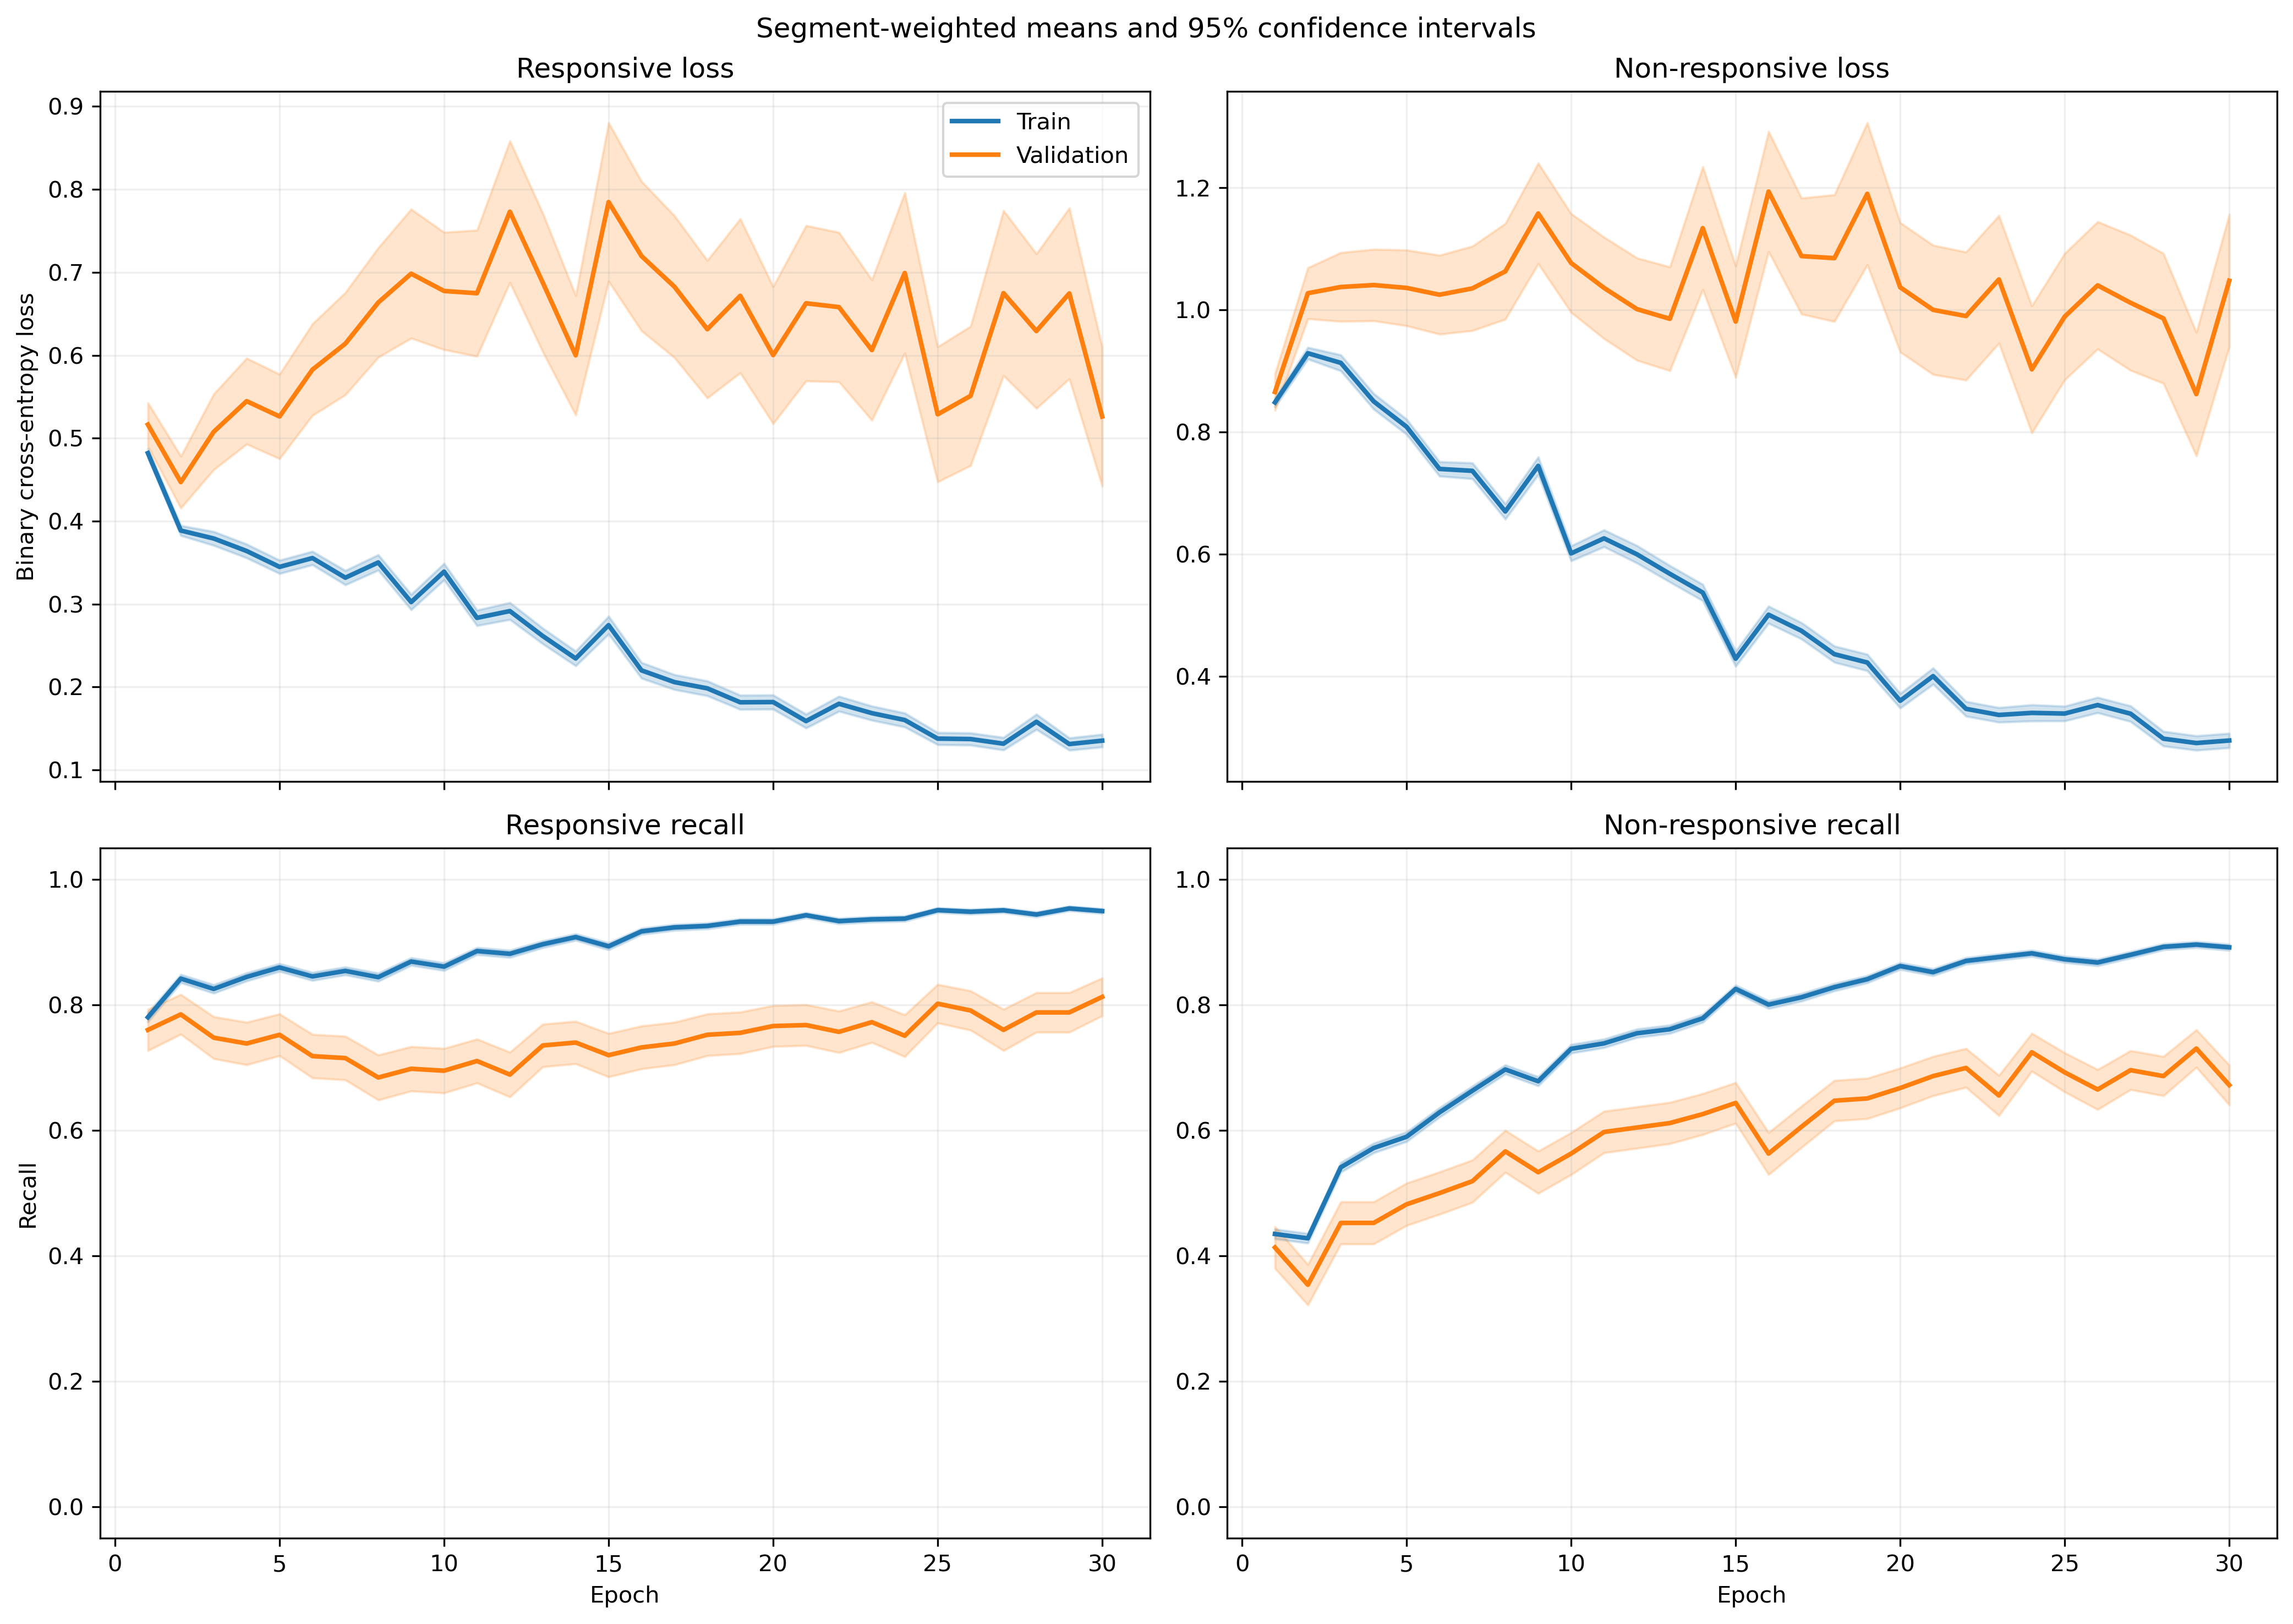

Data behind this chart, as committed beside it:
fold, epoch, split, r_loss, r_loss_count, r_loss_sum, r_loss_sum_sq, r_recall, r_recall_count, r_recall_sum, r_recall_sum_sq, nr_loss, nr_loss_count, nr_loss_sum, nr_loss_sum_sq, nr_recall, nr_recall_count, nr_recall_sum, nr_recall_sum_sq
1, 1, train, 0.5038, 640, 322.5, 220.4, 0.7781, 640, 498.0, 498.0, 0.8108, 842, 682.7, 717.4, 0.4857, 842, 409.0, 409.0
1, 1, validation, 0.2703, 6, 1.622, 0.5376, 1.0, 6, 6.0, 6.0, , 0, 0.0, 0.0, , 0, 0.0, 0.0
1, 2, train, 0.3911, 640, 250.3, 172.3, 0.8313, 640, 532.0, 532.0, 0.9171, 842, 772.2, 1038, 0.4477, 842, 377.0, 377.0
1, 2, validation, 0.1444, 6, 0.8665, 0.1833, 1.0, 6, 6.0, 6.0, , 0, 0.0, 0.0, , 0, 0.0, 0.0
1, 3, train, 0.3724, 640, 238.3, 232, 0.8375, 640, 536.0, 536.0, 0.8845, 842, 744.7, 1271, 0.5641, 842, 475.0, 475.0
1, 3, validation, 0.1166, 6, 0.6994, 0.1732, 1.0, 6, 6.0, 6.0, , 0, 0.0, 0.0, , 0, 0.0, 0.0
1, 4, train, 0.3749, 640, 239.9, 214.7, 0.8375, 640, 536.0, 536.0, 0.7816, 842, 658.1, 963.9, 0.5784, 842, 487.0, 487.0
1, 4, validation, 0.1391, 6, 0.8348, 0.2079, 1.0, 6, 6.0, 6.0, , 0, 0.0, 0.0, , 0, 0.0, 0.0
1, 5, train, 0.3003, 640, 192.2, 222.5, 0.8688, 640, 556.0, 556.0, 1.009, 842, 849.8, 1858, 0.5713, 842, 481.0, 481.0
1, 5, validation, 0.08572, 6, 0.5143, 0.08374, 1.0, 6, 6.0, 6.0, , 0, 0.0, 0.0, , 0, 0.0, 0.0
1, 6, train, 0.3326, 640, 212.9, 204, 0.8766, 640, 561.0, 561.0, 0.7538, 842, 634.7, 960.8, 0.6057, 842, 510.0, 510.0
1, 6, validation, 0.08897, 6, 0.5338, 0.06231, 1.0, 6, 6.0, 6.0, , 0, 0.0, 0.0, , 0, 0.0, 0.0
1, 7, train, 0.368, 640, 235.5, 258.1, 0.8359, 640, 535.0, 535.0, 0.6615, 842, 557, 840.1, 0.6936, 842, 584.0, 584.0
1, 7, validation, 0.08679, 6, 0.5208, 0.0583, 1.0, 6, 6.0, 6.0, , 0, 0.0, 0.0, , 0, 0.0, 0.0
1, 8, train, 0.3221, 640, 206.1, 264.3, 0.8562, 640, 548.0, 548.0, 0.7647, 842, 643.8, 1296, 0.6781, 842, 571.0, 571.0
1, 8, validation, 0.06572, 6, 0.3943, 0.03275, 1.0, 6, 6.0, 6.0, , 0, 0.0, 0.0, , 0, 0.0, 0.0
1, 9, train, 0.2263, 640, 144.8, 103, 0.9203, 640, 589.0, 589.0, 1.108, 842, 933.2, 1887, 0.4869, 842, 410.0, 410.0
1, 9, validation, 0.1618, 6, 0.9707, 0.1911, 1.0, 6, 6.0, 6.0, , 0, 0.0, 0.0, , 0, 0.0, 0.0
1, 10, train, 0.273, 640, 174.7, 200.2, 0.9016, 640, 577.0, 577.0, 0.5813, 842, 489.5, 768.5, 0.728, 842, 613.0, 613.0
1, 10, validation, 0.07632, 6, 0.4579, 0.04221, 1.0, 6, 6.0, 6.0, , 0, 0.0, 0.0, , 0, 0.0, 0.0
1, 11, train, 0.259, 640, 165.8, 204.4, 0.8938, 640, 572.0, 572.0, 0.5762, 842, 485.2, 876.3, 0.7577, 842, 638.0, 638.0
1, 11, validation, 0.0783, 6, 0.4698, 0.04584, 1.0, 6, 6.0, 6.0, , 0, 0.0, 0.0, , 0, 0.0, 0.0
1, 12, train, 0.4887, 640, 312.8, 607.5, 0.7891, 640, 505.0, 505.0, 0.5444, 842, 458.4, 856, 0.772, 842, 650.0, 650.0
1, 12, validation, 0.07888, 6, 0.4733, 0.05871, 1.0, 6, 6.0, 6.0, , 0, 0.0, 0.0, , 0, 0.0, 0.0
1, 13, train, 0.2538, 640, 162.5, 204, 0.8984, 640, 575.0, 575.0, 0.5395, 842, 454.3, 752.2, 0.7553, 842, 636.0, 636.0
1, 13, validation, 0.07229, 6, 0.4337, 0.04921, 1.0, 6, 6.0, 6.0, , 0, 0.0, 0.0, , 0, 0.0, 0.0
1, 14, train, 0.1821, 640, 116.6, 173.6, 0.9375, 640, 600.0, 600.0, 0.5459, 842, 459.6, 988.8, 0.7803, 842, 657.0, 657.0
1, 14, validation, 0.06042, 6, 0.3625, 0.0327, 1.0, 6, 6.0, 6.0, , 0, 0.0, 0.0, , 0, 0.0, 0.0
1, 15, train, 0.2678, 640, 171.4, 281.9, 0.8875, 640, 568.0, 568.0, 0.4188, 842, 352.6, 706.7, 0.8314, 842, 700.0, 700.0
1, 15, validation, 0.08352, 6, 0.5011, 0.06963, 1.0, 6, 6.0, 6.0, , 0, 0.0, 0.0, , 0, 0.0, 0.0
1, 16, train, 0.2025, 640, 129.6, 303.2, 0.9375, 640, 600.0, 600.0, 0.4002, 842, 337, 716.3, 0.8266, 842, 696.0, 696.0
1, 16, validation, 0.04703, 6, 0.2822, 0.01922, 1.0, 6, 6.0, 6.0, , 0, 0.0, 0.0, , 0, 0.0, 0.0
1, 17, train, 0.1881, 640, 120.4, 229.1, 0.9328, 640, 597.0, 597.0, 0.4495, 842, 378.5, 878.3, 0.8266, 842, 696.0, 696.0
1, 17, validation, 0.02406, 6, 0.1444, 0.008114, 1.0, 6, 6.0, 6.0, , 0, 0.0, 0.0, , 0, 0.0, 0.0
1, 18, train, 0.2137, 640, 136.8, 161.9, 0.9281, 640, 594.0, 594.0, 0.4676, 842, 393.7, 662.2, 0.7886, 842, 664.0, 664.0
1, 18, validation, 0.04139, 6, 0.2484, 0.01988, 1.0, 6, 6.0, 6.0, , 0, 0.0, 0.0, , 0, 0.0, 0.0
1, 19, train, 0.1731, 640, 110.8, 135.5, 0.9422, 640, 603.0, 603.0, 0.3271, 842, 275.4, 494.4, 0.8682, 842, 731.0, 731.0
1, 19, validation, 0.03373, 6, 0.2024, 0.01457, 1.0, 6, 6.0, 6.0, , 0, 0.0, 0.0, , 0, 0.0, 0.0
1, 20, train, 0.1901, 640, 121.7, 165, 0.9281, 640, 594.0, 594.0, 0.2951, 842, 248.4, 491.9, 0.8895, 842, 749.0, 749.0
1, 20, validation, 0.07165, 6, 0.4299, 0.112, 1.0, 6, 6.0, 6.0, , 0, 0.0, 0.0, , 0, 0.0, 0.0
1, 21, train, 0.1187, 640, 76, 86.94, 0.9641, 640, 617.0, 617.0, 0.3721, 842, 313.3, 607.2, 0.8587, 842, 723.0, 723.0
1, 21, validation, 0.0501, 6, 0.3006, 0.02747, 1.0, 6, 6.0, 6.0, , 0, 0.0, 0.0, , 0, 0.0, 0.0
1, 22, train, 0.1344, 640, 86.03, 150.9, 0.9547, 640, 611.0, 611.0, 0.3894, 842, 327.9, 926.7, 0.8694, 842, 732.0, 732.0
1, 22, validation, 0.009535, 6, 0.05721, 0.0007255, 1.0, 6, 6.0, 6.0, , 0, 0.0, 0.0, , 0, 0.0, 0.0
1, 23, train, 0.1587, 640, 101.5, 141.3, 0.9563, 640, 612.0, 612.0, 0.2281, 842, 192.1, 316.2, 0.9086, 842, 765.0, 765.0
1, 23, validation, 0.04971, 6, 0.2983, 0.0371, 1.0, 6, 6.0, 6.0, , 0, 0.0, 0.0, , 0, 0.0, 0.0
1, 24, train, 0.1211, 640, 77.53, 85.59, 0.9563, 640, 612.0, 612.0, 0.2649, 842, 223, 429.3, 0.9026, 842, 760.0, 760.0
1, 24, validation, 0.035, 6, 0.21, 0.01499, 1.0, 6, 6.0, 6.0, , 0, 0.0, 0.0, , 0, 0.0, 0.0
1, 25, train, 0.1112, 640, 71.18, 90.31, 0.9531, 640, 610.0, 610.0, 0.2885, 842, 242.9, 523.4, 0.8907, 842, 750.0, 750.0
1, 25, validation, 0.0218, 6, 0.1308, 0.008068, 1.0, 6, 6.0, 6.0, , 0, 0.0, 0.0, , 0, 0.0, 0.0
1, 26, train, 0.1018, 640, 65.14, 70.91, 0.9672, 640, 619.0, 619.0, 0.2383, 842, 200.7, 399.6, 0.9181, 842, 773.0, 773.0
1, 26, validation, 0.02366, 6, 0.142, 0.01131, 1.0, 6, 6.0, 6.0, , 0, 0.0, 0.0, , 0, 0.0, 0.0
1, 27, train, 0.1153, 640, 73.8, 103.4, 0.9594, 640, 614.0, 614.0, 0.2763, 842, 232.7, 446, 0.9038, 842, 761.0, 761.0
1, 27, validation, 0.02309, 6, 0.1385, 0.00823, 1.0, 6, 6.0, 6.0, , 0, 0.0, 0.0, , 0, 0.0, 0.0
1, 28, train, 0.1125, 640, 72.03, 118.9, 0.9672, 640, 619.0, 619.0, 0.3305, 842, 278.3, 641.8, 0.88, 842, 741.0, 741.0
1, 28, validation, 0.05697, 6, 0.3418, 0.05078, 1.0, 6, 6.0, 6.0, , 0, 0.0, 0.0, , 0, 0.0, 0.0
1, 29, train, 0.1095, 640, 70.1, 111.6, 0.9547, 640, 611.0, 611.0, 0.372, 842, 313.3, 837.3, 0.8717, 842, 734.0, 734.0
1, 29, validation, 0.03807, 6, 0.2284, 0.03045, 1.0, 6, 6.0, 6.0, , 0, 0.0, 0.0, , 0, 0.0, 0.0
1, 30, train, 0.1038, 640, 66.45, 97.45, 0.9563, 640, 612.0, 612.0, 0.2742, 842, 230.9, 595.8, 0.9133, 842, 769.0, 769.0
1, 30, validation, 0.02156, 6, 0.1294, 0.006789, 1.0, 6, 6.0, 6.0, , 0, 0.0, 0.0, , 0, 0.0, 0.0
... 1,140 more rows
